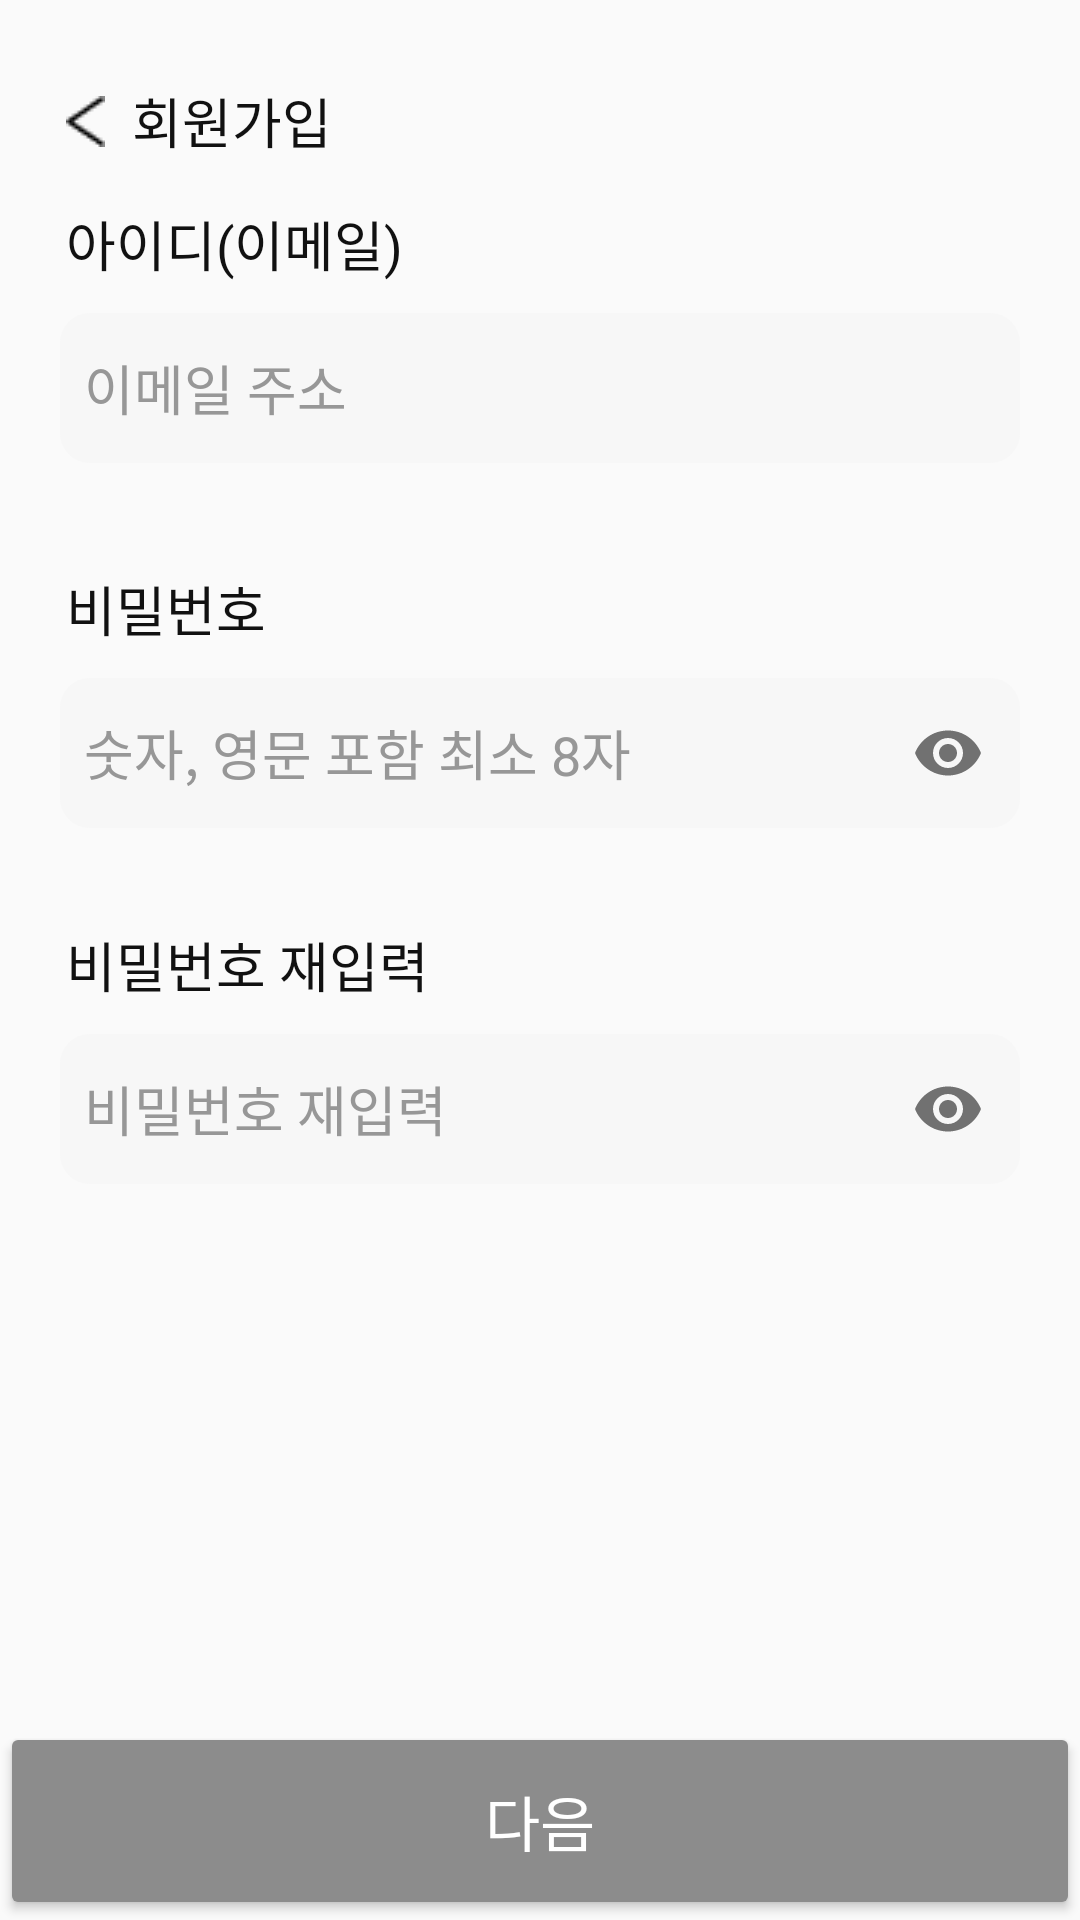

Produce the Android XML layout that renders to this screen, including the resource entries it uses.
<!-- AndroidManifest.xml: application theme Theme.Motive_v1 -->
<!-- res/layout/activity_signup.xml -->
<?xml version="1.0" encoding="utf-8"?>
<androidx.constraintlayout.widget.ConstraintLayout
    xmlns:android="http://schemas.android.com/apk/res/android"
    xmlns:app="http://schemas.android.com/apk/res-auto"
    xmlns:tools="http://schemas.android.com/tools"
    android:layout_width="match_parent"
    android:layout_height="match_parent"
    tools:context=".Login.Signup">

    <ImageButton
        android:id="@+id/backbtnsignup"
        android:layout_width="wrap_content"
        android:layout_height="wrap_content"
        android:layout_marginStart="22dp"
        android:layout_marginTop="32dp"
        android:background="?android:attr/selectableItemBackground"
        app:srcCompat="@drawable/leftarrow"
        app:layout_constraintStart_toStartOf="parent"
        app:layout_constraintTop_toTopOf="parent"
        tools:ignore="TouchTargetSizeCheck,SpeakableTextPresentCheck" />

    <TextView
        android:id="@+id/signup"
        android:layout_width="wrap_content"
        android:layout_height="wrap_content"
        android:layout_marginStart="44dp"
        android:layout_marginTop="27dp"
        android:text="회원가입"
        android:fontFamily="@font/pretendard_semibold"
        android:textColor="#111111"
        app:errorEnabled="true"
        android:textSize="18sp"
        app:layout_constraintStart_toStartOf="parent"
        app:layout_constraintTop_toTopOf="parent" />

    <com.google.android.material.textfield.TextInputLayout
        android:id="@+id/et_email_lay"
        android:layout_width="0dp"
        android:layout_height="wrap_content"
        android:layout_marginTop="10dp"
        app:hintEnabled="false"
        app:errorEnabled="true"
        app:layout_constraintEnd_toEndOf="parent"
        app:layout_constraintStart_toStartOf="parent"
        app:layout_constraintTop_toBottomOf="@id/textViewEmail" >

        <com.google.android.material.textfield.TextInputEditText
            android:id="@+id/et_email"
            android:layout_width="match_parent"
            android:layout_height="wrap_content"
            android:layout_marginStart="20dp"
            android:layout_marginTop="10dp"
            android:layout_marginEnd="20dp"
            android:paddingStart="8dp"
            android:background="@drawable/sign_id"
            android:ems="10"
            android:hint="@string/hint_email"
            android:inputType="textEmailAddress"
            android:textColorHint="#979797"
            tools:ignore="MissingConstraints" />
    </com.google.android.material.textfield.TextInputLayout>

    
    <TextView
        android:id="@+id/textViewEmail"
        android:layout_width="wrap_content"
        android:layout_height="wrap_content"
        android:layout_marginStart="22dp"
        android:layout_marginTop="68dp"
        android:text="@string/label_email"
        android:fontFamily="@font/pretendard_medium"
        android:textColor="#111111"
        app:errorEnabled="true"
        android:textSize="18sp"
        app:layout_constraintStart_toStartOf="parent"
        app:layout_constraintTop_toTopOf="parent" />

    
    <TextView
        android:id="@+id/textViewPw"
        android:layout_width="wrap_content"
        android:layout_height="wrap_content"
        android:layout_marginStart="22dp"
        android:layout_marginTop="15dp"
        android:text="@string/label_password"
        android:fontFamily="@font/pretendard_medium"
        android:textSize="18sp"
        android:textColor="#111111"
        app:layout_constraintStart_toStartOf="parent"
        app:layout_constraintTop_toBottomOf="@id/et_email_lay" />

    <com.google.android.material.textfield.TextInputLayout
        android:id="@+id/et_pw_lay"
        android:layout_width="0dp"
        android:layout_height="wrap_content"
        android:layout_marginTop="10dp"
        app:passwordToggleEnabled="true"
        app:errorEnabled="true"
        app:hintEnabled="false"
        app:layout_constraintEnd_toEndOf="parent"
        app:layout_constraintStart_toStartOf="parent"
        app:layout_constraintTop_toBottomOf="@id/textViewPw"
        >

        <com.google.android.material.textfield.TextInputEditText
            android:id="@+id/et_pw"
            android:layout_width="match_parent"
            android:layout_height="wrap_content"
            android:layout_marginStart="20dp"
            android:layout_marginTop="14dp"
            android:layout_marginEnd="20dp"
            android:background="@drawable/sign_id"
            android:ems="10"
            android:paddingStart="8dp"
            android:hint="숫자, 영문 포함 최소 8자"
            android:inputType="textPassword"
            android:textColorHint="#979797"
            app:layout_constraintEnd_toEndOf="parent"
            app:layout_constraintStart_toStartOf="parent"
            app:layout_constraintTop_toBottomOf="@+id/textViewPw" />
    </com.google.android.material.textfield.TextInputLayout>

    
    <TextView
        android:id="@+id/textViewRepw"
        android:layout_width="wrap_content"
        android:layout_height="wrap_content"
        android:layout_marginStart="22dp"
        android:layout_marginTop="12dp"
        android:text="@string/hint_repw"
        android:fontFamily="@font/pretendard_medium"
        android:textSize="18sp"
        android:textColor="#111111"
        app:layout_constraintStart_toStartOf="parent"
        app:layout_constraintTop_toBottomOf="@id/et_pw_lay" />

    <com.google.android.material.textfield.TextInputLayout
        android:id="@+id/et_repw_lay"
        android:layout_width="0dp"
        android:layout_height="wrap_content"
        android:layout_marginTop="10dp"
        app:passwordToggleEnabled="true"
        app:errorEnabled="true"
        app:hintEnabled="false"
        app:layout_constraintEnd_toEndOf="parent"
        app:layout_constraintStart_toStartOf="parent"
        app:layout_constraintTop_toBottomOf="@id/textViewRepw"
        >

        <com.google.android.material.textfield.TextInputEditText
            android:id="@+id/et_repw"
            android:layout_width="match_parent"
            android:layout_height="wrap_content"
            android:layout_marginStart="20dp"
            android:layout_marginTop="14dp"
            android:layout_marginEnd="20dp"
            android:paddingStart="8dp"
            android:background="@drawable/sign_id"
            android:ems="10"
            android:hint="@string/hint_repw"
            android:textColorHint="#979797"
            android:inputType="textPassword"
            app:layout_constraintEnd_toEndOf="parent"
            app:layout_constraintStart_toStartOf="parent"
            app:layout_constraintTop_toBottomOf="@+id/textViewRepw" />
    </com.google.android.material.textfield.TextInputLayout>

    <ProgressBar
        android:id="@+id/progressBar"
        android:layout_width="wrap_content"
        android:layout_height="wrap_content"
        android:visibility="gone"
        app:layout_constraintBottom_toTopOf="parent"
        app:layout_constraintEnd_toEndOf="parent"
        app:layout_constraintStart_toStartOf="parent"
        />

    <androidx.appcompat.widget.AppCompatButton
        android:id="@+id/btn_reg"
        android:layout_width="0dp"
        android:layout_height="66dp"
        android:backgroundTint="@color/grey"
        android:text="다음"
        android:fontFamily="@font/pretendard_semibold"
        android:textSize="20sp"
        app:layout_constraintBottom_toBottomOf="parent"
        app:layout_constraintEnd_toEndOf="parent"
        app:layout_constraintStart_toStartOf="parent"
        android:textColor="#ffffff"/>

</androidx.constraintlayout.widget.ConstraintLayout>
<!-- resources referenced by this layout -->
<resources>
  <color name="grey">#8c8c8c</color>
  <!-- drawable leftarrow: png bitmap (drawable, 243 bytes) -->
  <!-- drawable sign_id (drawable) -->
  <vector
      xmlns:android="http://schemas.android.com/apk/res/android"
      xmlns:app="http://schemas.android.com/apk/res-auto"
      xmlns:tools="http://schemas.android.com/tools"
      android:width="320dp"
      android:height="50dp"
      android:viewportWidth="320"
      android:viewportHeight="50"
      >
      <group>
          <clip-path
              android:pathData="M10 0H310C315.523 0 320 4.47715 320 10V40C320 45.5228 315.523 50 310 50H10C4.47715 50 0 45.5228 0 40V10C0 4.47715 4.47715 0 10 0Z"
              />
          <path
              android:pathData="M0 0V50H320V0"
              android:fillColor="#F7F7F7"
              />
      </group>
  </vector>
  <string name="hint_email">이메일 주소</string>
  <string name="hint_repw">비밀번호 재입력</string>
  
  
      // goal
  <string name="label_email">아이디(이메일)</string>
  <string name="label_password">비밀번호</string>
  <style name="Theme.Motive_v1" parent="Theme.AppCompat.Light.NoActionBar">
  
          
  
  
  
          <item name="colorPrimary">@color/purple_200</item>
          <item name="colorPrimaryVariant">@color/purple_200</item>
          <item name="colorOnPrimary">@color/white</item>
  
  
          
          <item name="colorSecondary">@color/teal_200</item>
          <item name="colorSecondaryVariant">@color/teal_700</item>
  
          <item name="colorOnSecondary">@color/white</item>
  
  
          
  
          <item name="android:statusBarColor" tools:targetApi="l">@color/white</item>
          <item name="windowActionBar">false</item>
          <item name="windowNoTitle">true</item>
          <item name="android:windowLightStatusBar">true</item>
  
  
          
          <item name="bottomSheetDialogTheme">@style/AppBottomSheetDialogTheme</item>
      </style>
  <color name="purple_200">#FFBB86FC</color>
  <color name="white">#FFFFFFFF</color>
  <color name="teal_200">#FF03DAC5</color>
  <color name="teal_700">#FF018786</color>
  <style name="AppBottomSheetDialogTheme" parent="Theme.Design.Light.BottomSheetDialog">
          <item name="bottomSheetStyle">@style/AppModalStyle</item>
      </style>
  <style name="AppModalStyle" parent="Widget.Design.BottomSheet.Modal">
          <item name="android:background">@drawable/bottom_sheet_background</item>
      </style>
</resources>
